4-way image classification set "dataset2-predictions" from GitHub (afinch99/Blood-Cell-Classification); label vocabulary: eosinophil, lymphocyte, monocyte, neutrophil.

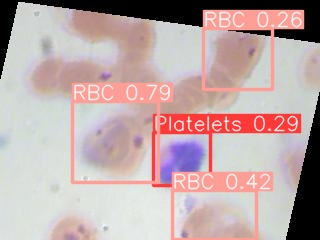
Label: neutrophil

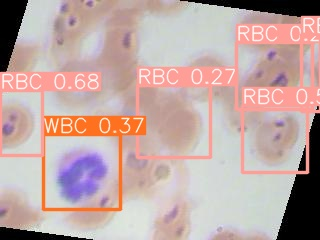
Label: neutrophil

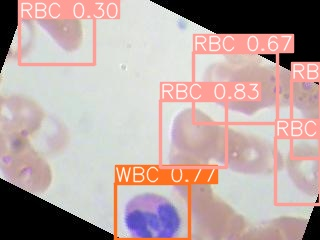
Label: eosinophil

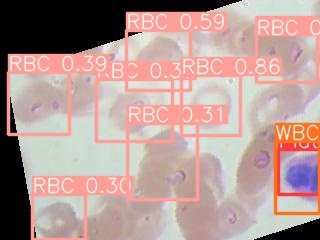
Label: eosinophil

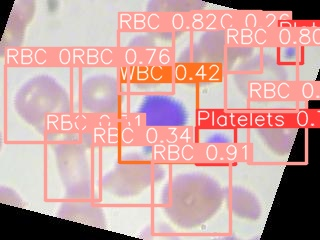
Label: lymphocyte

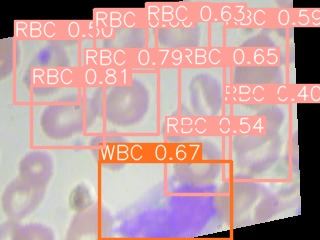
Label: monocyte
